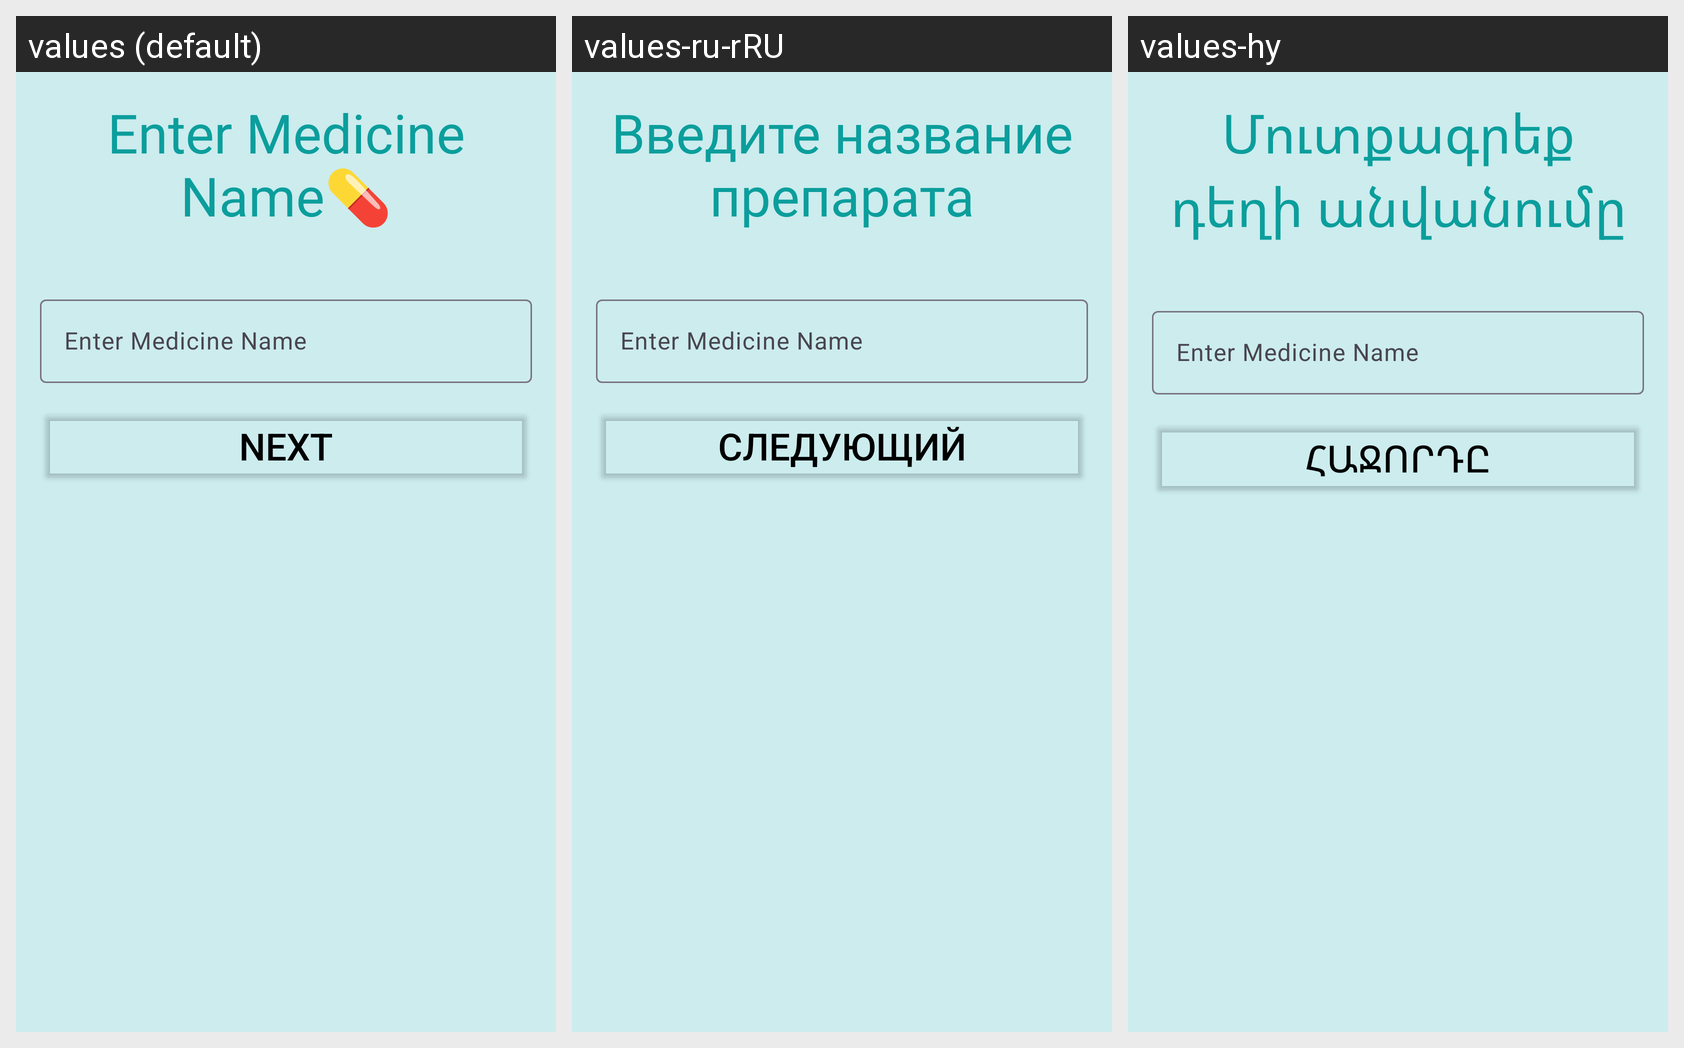

The same Android screen rendered under several of its app's locales, left to right. List the strings drawn on it with the default value and each locale's translation.
Android screen res/layout/activity_medicine_name.xml rendered under 3 locales, left to right: values (default), values-ru-rRU, values-hy. Device: Nexus 5 (rendered at 1080×1920; each locale shown at half size, 540×960, under a caption strip naming it); theme Theme.MedMate.
Strings drawn on this screen, with the default value and each locale's value (text and hints the layout hard-codes, and strings that could not be matched under every locale, appear in the picture but are not listed):

medicine_name_placeholder
  values: Enter Medicine Name💊
  values-ru-rRU: Введите название препарата
  values-hy: Մուտքագրեք դեղի անվանումը

next_button
  values: Next
  values-ru-rRU: Следующий
  values-hy: Հաջորդը
